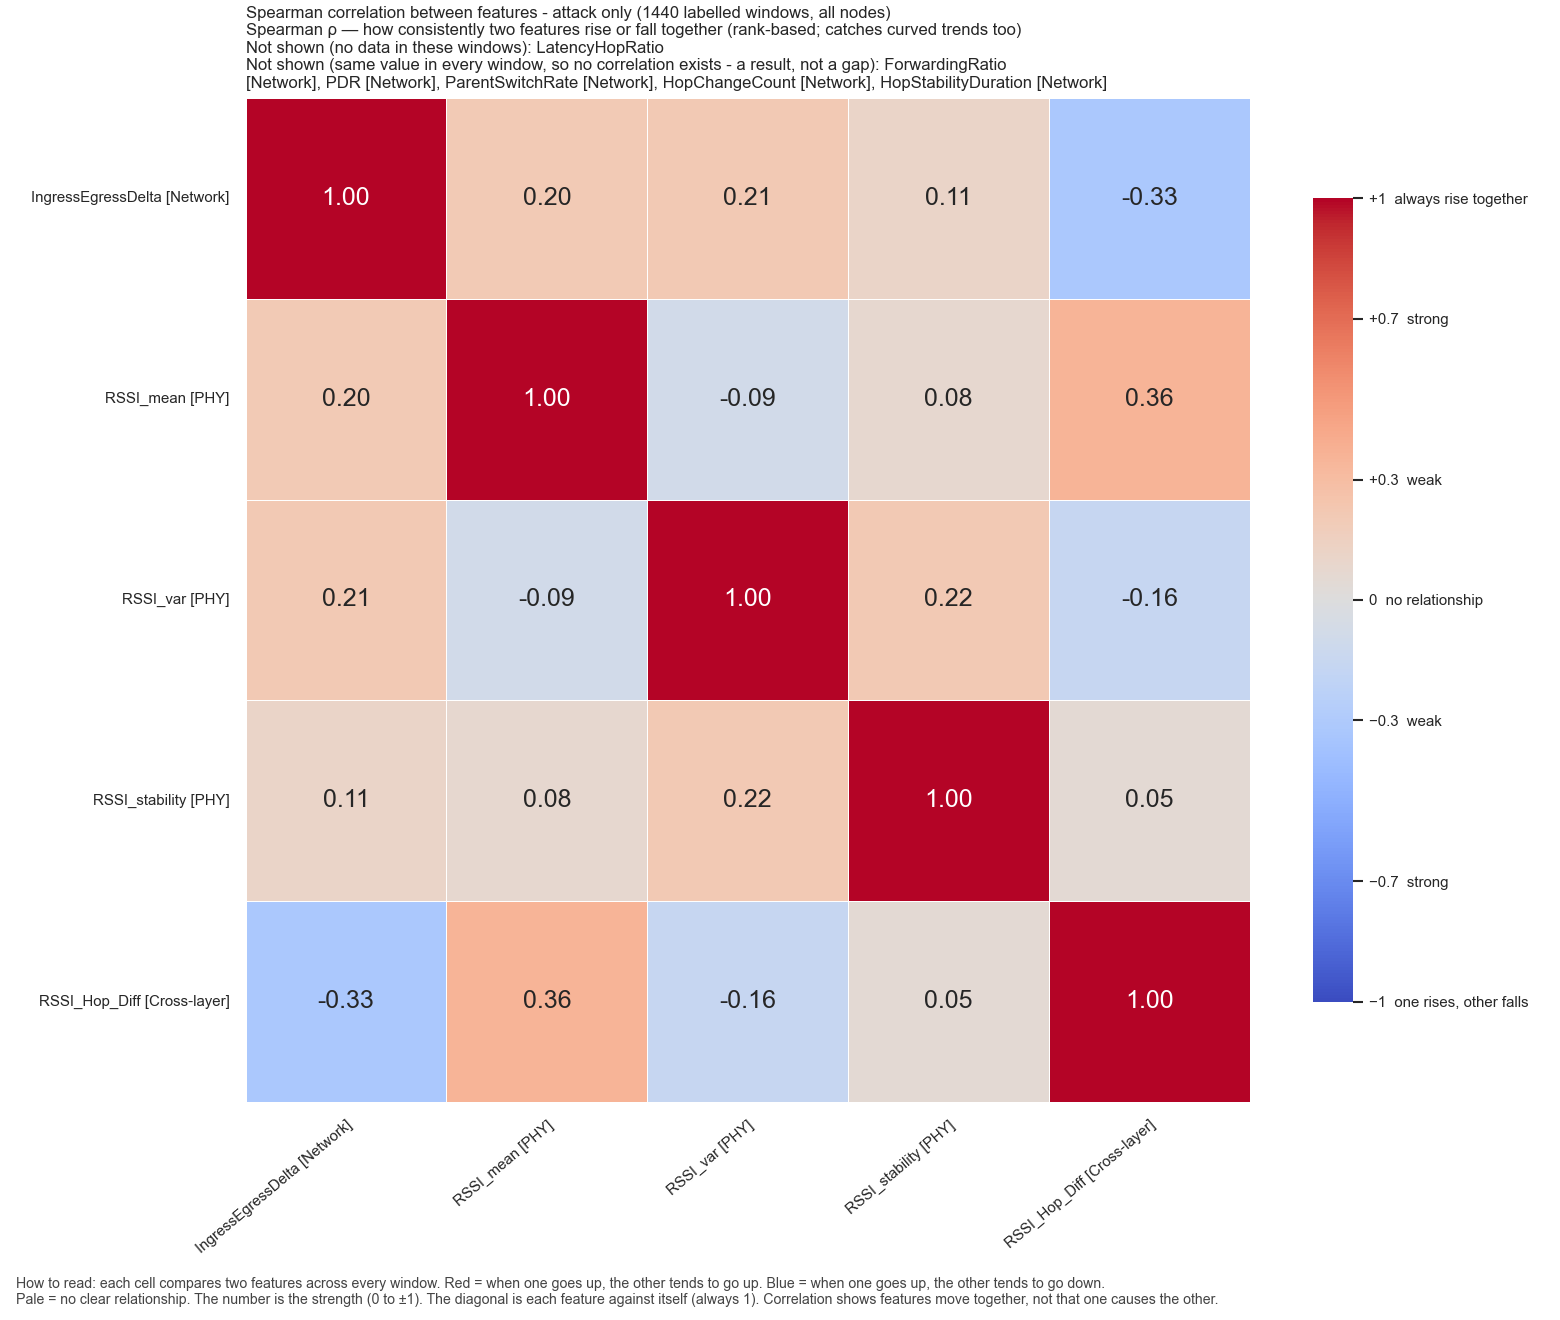

The data file committed next to this chart (first rows):
, IngressEgressDelta, RSSI_mean, RSSI_var, RSSI_stability, RSSI_Hop_Diff
IngressEgressDelta, 1.0, 0.2046, 0.2143, 0.1106, -0.3275
RSSI_mean, 0.2046, 1.0, -0.0894, 0.07671, 0.3582
RSSI_var, 0.2143, -0.0894, 1.0, 0.2163, -0.1637
RSSI_stability, 0.1106, 0.07671, 0.2163, 1.0, 0.048
RSSI_Hop_Diff, -0.3275, 0.3582, -0.1637, 0.048, 1.0
